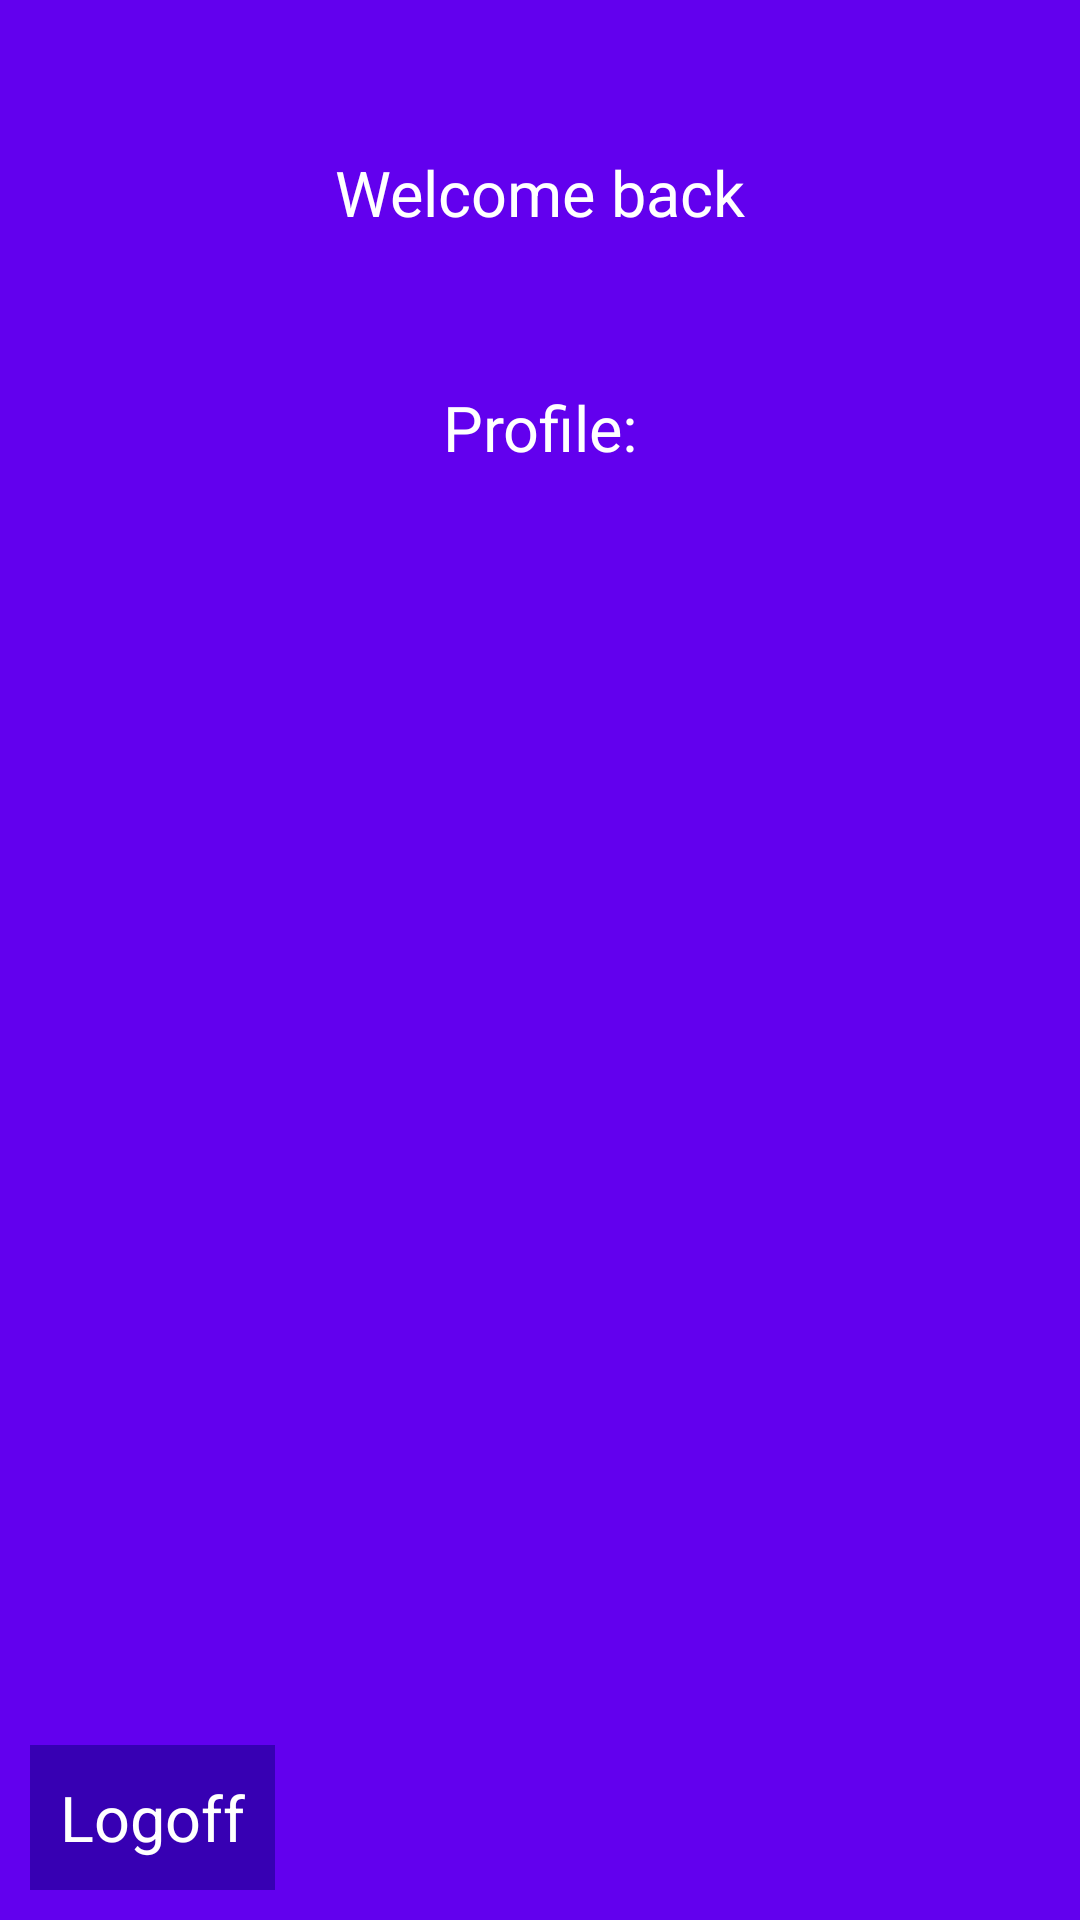

The Android layout XML behind this screen, and the referenced resources:
<!-- AndroidManifest.xml: application theme Theme.KotlinCoroutineLab -->
<!-- res/layout/profile_fragment.xml -->
<?xml version="1.0" encoding="utf-8"?>
<androidx.constraintlayout.widget.ConstraintLayout xmlns:android="http://schemas.android.com/apk/res/android"
    xmlns:app="http://schemas.android.com/apk/res-auto"
    xmlns:tools="http://schemas.android.com/tools"
    android:layout_width="match_parent"
    android:layout_height="match_parent"
    android:background="@color/purple_500"
    tools:context=".profile.ProfileFragment">

    <TextView
        android:id="@+id/vGreeting"
        android:layout_width="wrap_content"
        android:layout_height="wrap_content"
        android:text="Welcome back"
        android:textColor="@color/white"
        android:textSize="21sp"
        android:layout_marginTop="50dp"
        app:layout_constraintEnd_toEndOf="parent"
        app:layout_constraintStart_toStartOf="parent"
        app:layout_constraintTop_toTopOf="parent"/>

    <TextView
        android:id="@+id/vTitle"
        android:layout_width="wrap_content"
        android:layout_height="wrap_content"
        android:text="Profile:"
        android:textColor="@color/white"
        android:textSize="21sp"
        android:layout_marginTop="50dp"
        app:layout_constraintEnd_toEndOf="parent"
        app:layout_constraintStart_toStartOf="parent"
        app:layout_constraintTop_toBottomOf="@+id/vGreeting"/>

    <TextView
        android:id="@+id/vLogoff"
        android:layout_width="wrap_content"
        android:layout_height="wrap_content"
        android:text="Logoff"
        android:textSize="21sp"
        android:textColor="@color/white"
        android:padding="10dp"
        android:layout_margin="10dp"
        android:background="@color/purple_700"
        app:layout_constraintStart_toStartOf="parent"
        app:layout_constraintBottom_toBottomOf="parent"/>

</androidx.constraintlayout.widget.ConstraintLayout>
<!-- resources referenced by this layout -->
<resources>
  <color name="purple_500">#FF6200EE</color>
  <color name="purple_700">#FF3700B3</color>
  <color name="white">#FFFFFFFF</color>
  <style name="Theme.KotlinCoroutineLab" parent="Theme.MaterialComponents.DayNight.DarkActionBar">
          
          <item name="colorPrimary">@color/purple_500</item>
          <item name="colorPrimaryVariant">@color/purple_700</item>
          <item name="colorOnPrimary">@color/white</item>
          
          <item name="colorSecondary">@color/teal_200</item>
          <item name="colorSecondaryVariant">@color/teal_700</item>
          <item name="colorOnSecondary">@color/black</item>
          
          <item name="android:statusBarColor" tools:targetApi="l">?attr/colorPrimaryVariant</item>
          
      </style>
  <color name="teal_200">#FF03DAC5</color>
  <color name="teal_700">#FF018786</color>
  <color name="black">#FF000000</color>
</resources>
